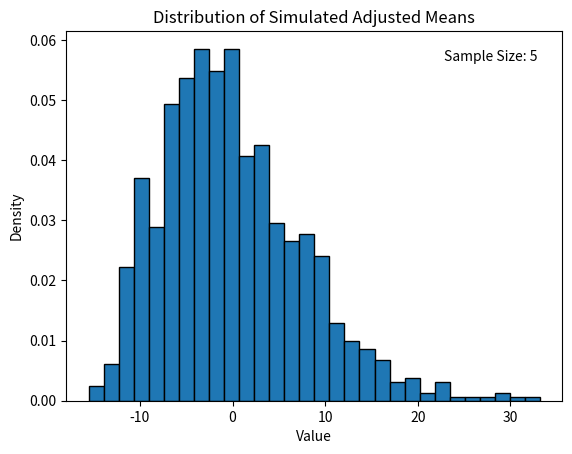

This figure's Python source: (Note: this script raises an exception after producing the figure.)
#! python3

"""
This file completes question 1 tasks of the coding test.

[redacted]
Time: 2024-10-25
"""


# ??#??#??#??#??#??#??#??#??#??#??#??#??#??#??#??#??#??#??#??#??#??#??#??#??#??
# ?? step 0. import necessary packages
# ??#??#??#??#??#??#??#??#??#??#??#??#??#??#??#??#??#??#??#??#??#??#??#??#??#??

# -?#-?#-?#-?#-?#-?#-?#-?#-?#-?#-?#-?#-?#-?#-?#-?#-?#-?#-?#-?#-?#-?#-?#-?#-?#-?
# -? s-0-1. working directory paths
# -?#-?#-?#-?#-?#-?#-?#-?#-?#-?#-?#-?#-?#-?#-?#-?#-?#-?#-?#-?#-?#-?#-?#-?#-?#-?
import sys
import os

wd_path = r"E:\\RA\\BoothTests"
results_path = os.path.join(wd_path, "results")
sys.path.append(wd_path)

# -?#-?#-?#-?#-?#-?#-?#-?#-?#-?#-?#-?#-?#-?#-?#-?#-?#-?#-?#-?#-?#-?#-?#-?#-?#-?
# -? s-0-2. Other necessary packages
# -?#-?#-?#-?#-?#-?#-?#-?#-?#-?#-?#-?#-?#-?#-?#-?#-?#-?#-?#-?#-?#-?#-?#-?#-?#-?
import numpy as np
import pandas as pd
import matplotlib.pyplot as plt
from scipy.optimize import minimize
from numpy.typing import NDArray

np.set_printoptions(threshold=1000, linewidth=150)
pd.set_option("mode.copy_on_write", True)


class ExpDistSimulation:
    """
    This class conducts exercises required in question 1.1 - question 1.4.
    """

    def __init__(
        self,
        lambda_value: float = 1 / 8,
        n_sample: int = 500,
        n_simulation: int = 1000,
    ):
        """
        Initialize an object instance with distributional and simulation pars.
        """
        self.n_sample = n_sample
        self.n_simulation = n_simulation
        self.lambda_value = lambda_value

    def __repr__(self) -> str:
        """
        Print the distributional and simulation parameters.
        """
        return (
            f"An exponential distribution simulation exercise with lambda = {self.lambda_value:.3f}, "
            f"sample size = {self.n_sample:.0f}, "
            f"and number of simulations = {self.n_simulation:.0f}.\n"
        )

    def gen_exp_sample(self, seed: int = 1234) -> NDArray:
        """
        This method generates a random draw from an exponential distribution.

        Parameters:
        self.lambda_value: the inverse of the expectation of the distribution
        self.n_sample: sample size
        seed: randomization seed

        Returns:
        sample: np.ndarray with shape (self.n_sample,)
        """
        scale_value = 1 / self.lambda_value
        rng = np.random.default_rng(seed=seed)
        sample = rng.exponential(scale=scale_value, size=self.n_sample)
        return sample

    def cal_sample_mean(self, array: NDArray) -> float:
        """
        This method calculates the sample mean from any sample array.

        Parameters:
        array: a np.ndarray with shape (self.n_sample,)
        """
        return array.mean()

    def adj_sample_mean(self, array: NDArray) -> float:
        """
        This method calculates the adjusted sample mean from any sample array
        drawn from an exponential distribution.

        Parameters:
        self.lambda_value: the inverse of the expectation of the distribution
        self.n_sample: sample size
        array: a np.ndarray with shape (self.n_sample,)
        """
        raw_sample_mean = self.cal_sample_mean(array)
        expectation = 1 / self.lambda_value
        res = np.sqrt(self.n_sample) * (raw_sample_mean - expectation)
        return res

    def simulation(self) -> NDArray:
        """
        This method conducts simulations. In particular, self.n_simulation
        random samples will be generated using the self.gen_exp_sample()
        method. Then all adjusted sample means calculated by the
        self.adj_sample_mean() method will stored in a np.ndarray.

        Parameters:
        self.lambda_value: the inverse of the expectation of the distribution
        self.n_sample: sample size
        self.n_simulation: number of simulations

        Returns:
        res: a np.ndarray with shape (self.n_simulation,)
        """
        res = np.zeros(shape=(self.n_simulation,))
        for i in range(self.n_simulation):
            sample = self.gen_exp_sample(seed=i)
            res_i = self.adj_sample_mean(array=sample)
            res[i] = res_i
        return res

    def simulation_plot(self, file_name, **kwargs):
        """
        This method plots the empirical distribution of the simulated adjusted
        sample mean (calculated using different self.n_sample), and saves the
        figure into a png file.
        """
        simulated_means = self.simulation()
        plt.hist(simulated_means, density=True, **kwargs)
        plt.title("Distribution of Simulated Adjusted Means")
        plt.xlabel("Value")
        plt.ylabel("Density")
        plt.text(
            0.95,
            0.95,
            f"Sample Size: {self.n_sample}",
            horizontalalignment="right",
            verticalalignment="top",
            transform=plt.gca().transAxes,
        )
        final_file_path = os.path.join(results_path, f"{file_name}.png")
        plt.savefig(final_file_path)
        plt.show()
        plt.close()


# ??#??#??#??#??#??#??#??#??#??#??#??#??#??#??#??#??#??#??#??#??#??#??#??#??#??
# ?? question 1.1.
# ??#??#??#??#??#??#??#??#??#??#??#??#??#??#??#??#??#??#??#??#??#??#??#??#??#??

ExpDistSimulation_5 = ExpDistSimulation(n_sample=5, lambda_value=0.125)
ExpDistSimulation_20 = ExpDistSimulation(n_sample=20, lambda_value=0.125)
ExpDistSimulation_50 = ExpDistSimulation(n_sample=50, lambda_value=0.125)
ExpDistSimulation_100 = ExpDistSimulation(n_sample=100, lambda_value=0.125)
ExpDistSimulation_500 = ExpDistSimulation(n_sample=500, lambda_value=0.125)

sample_5 = ExpDistSimulation_5.gen_exp_sample()
sample_5

sample_20 = ExpDistSimulation_20.gen_exp_sample()
sample_50 = ExpDistSimulation_50.gen_exp_sample()
sample_100 = ExpDistSimulation_100.gen_exp_sample()
sample_500 = ExpDistSimulation_500.gen_exp_sample()


# ??#??#??#??#??#??#??#??#??#??#??#??#??#??#??#??#??#??#??#??#??#??#??#??#??#??
# ?? question 1.2.
# ??#??#??#??#??#??#??#??#??#??#??#??#??#??#??#??#??#??#??#??#??#??#??#??#??#??

ExpDistSimulation_5.cal_sample_mean(sample_5)
ExpDistSimulation_20.cal_sample_mean(sample_20)
ExpDistSimulation_50.cal_sample_mean(sample_50)
ExpDistSimulation_100.cal_sample_mean(sample_100)
ExpDistSimulation_500.cal_sample_mean(sample_500)

# ??#??#??#??#??#??#??#??#??#??#??#??#??#??#??#??#??#??#??#??#??#??#??#??#??#??
# ?? question 1.3.
# ??#??#??#??#??#??#??#??#??#??#??#??#??#??#??#??#??#??#??#??#??#??#??#??#??#??

ExpDistSimulation_5.adj_sample_mean(sample_5)
ExpDistSimulation_20.adj_sample_mean(sample_20)
ExpDistSimulation_50.adj_sample_mean(sample_50)
ExpDistSimulation_100.adj_sample_mean(sample_100)
ExpDistSimulation_500.adj_sample_mean(sample_500)

# ??#??#??#??#??#??#??#??#??#??#??#??#??#??#??#??#??#??#??#??#??#??#??#??#??#??
# ?? question 1.4.
# ??#??#??#??#??#??#??#??#??#??#??#??#??#??#??#??#??#??#??#??#??#??#??#??#??#??

ExpDistSimulation_5.simulation_plot(
    bins=30,
    edgecolor="black",
    file_name="SimulatedAdjMeans_SampleSize5",
)

ExpDistSimulation_20.simulation_plot(
    bins=30,
    edgecolor="black",
    file_name="SimulatedAdjMeans_SampleSize20",
)

ExpDistSimulation_50.simulation_plot(
    bins=30,
    edgecolor="black",
    file_name="SimulatedAdjMeans_SampleSize50",
)

ExpDistSimulation_100.simulation_plot(
    bins=30,
    edgecolor="black",
    file_name="SimulatedAdjMeans_SampleSize100",
)

ExpDistSimulation_500.simulation_plot(
    bins=30,
    edgecolor="black",
    file_name="SimulatedAdjMeans_SampleSize500",
)


# ??#??#??#??#??#??#??#??#??#??#??#??#??#??#??#??#??#??#??#??#??#??#??#??#??#??
# ?? question 1.5.
# ??#??#??#??#??#??#??#??#??#??#??#??#??#??#??#??#??#??#??#??#??#??#??#??#??#??

sample_for_est = ExpDistSimulation(n_sample=5000).gen_exp_sample()


def obj_func(lambda_value: float, sample: NDArray) -> float:
    moment = 5000 * np.log(lambda_value) - lambda_value * np.sum(sample)
    obj = -moment
    return obj


bounds = [(1e-6, 100)]
initial_guess = 0.2
result = minimize(
    obj_func, x0=initial_guess, args=(sample_for_est,), bounds=bounds
)
print(
    f"The lambda value that maximizes the objective function is: {result.x[0]}."
)


# -?#-?#-?#-?#-?#-?#-?#-?#-?#-?#-?#-?#-?#-?#-?#-?#-?#-?#-?#-?#-?#-?#-?#-?#-?#-?
# -? question 1.5. constraints [0.5, 1]
# -?#-?#-?#-?#-?#-?#-?#-?#-?#-?#-?#-?#-?#-?#-?#-?#-?#-?#-?#-?#-?#-?#-?#-?#-?#-?

initial_guess = 0.6
bounds_1 = [(0.5, 1)]

result_b1 = minimize(
    obj_func, x0=initial_guess, args=(sample_for_est,), bounds=bounds_1
)
print(
    f"The lambda value that maximizes the objective function is: {result_b1.x}."
)

# -?#-?#-?#-?#-?#-?#-?#-?#-?#-?#-?#-?#-?#-?#-?#-?#-?#-?#-?#-?#-?#-?#-?#-?#-?#-?
# -? question 1.5. constraints [0.2, 1]
# -?#-?#-?#-?#-?#-?#-?#-?#-?#-?#-?#-?#-?#-?#-?#-?#-?#-?#-?#-?#-?#-?#-?#-?#-?#-?

bounds_2 = [(0.2, 1)]

result_b2 = minimize(
    obj_func, x0=initial_guess, args=(sample_for_est,), bounds=bounds_2
)
print(
    f"The lambda value that maximizes the objective function is: {result_b2.x}."
)

# -?#-?#-?#-?#-?#-?#-?#-?#-?#-?#-?#-?#-?#-?#-?#-?#-?#-?#-?#-?#-?#-?#-?#-?#-?#-?
# -? question 1.5. constraints [0.1, 1]
# -?#-?#-?#-?#-?#-?#-?#-?#-?#-?#-?#-?#-?#-?#-?#-?#-?#-?#-?#-?#-?#-?#-?#-?#-?#-?

bounds_3 = [(0.1, 1)]

result_b3 = minimize(
    obj_func, x0=initial_guess, args=(sample_for_est,), bounds=bounds_3
)
print(
    f"The lambda value that maximizes the objective function is: {result_b3.x}."
)

# ??#??#??#??#??#??#??#??#??#??#??#??#??#??#??#??#??#??#??#??#??#??#??#??#??#??
# ?? question 1.7.
# ??#??#??#??#??#??#??#??#??#??#??#??#??#??#??#??#??#??#??#??#??#??#??#??#??#??

bounds = [(1e-6, 100)]

initial_guess_array = np.linspace(1e-6, 100, 10000)
results = np.zeros(shape=(10000))

i = 0
for guess in initial_guess_array:
    result_guess = minimize(
        obj_func, x0=guess, args=(sample_for_est,), bounds=bounds
    )
    lambda_estimated = result_guess.x[0]
    # print(result_guess.x[0])
    results[i] = lambda_estimated
    i = i + 1

plt.plot(initial_guess_array, results)
mean_result = np.mean(results)
plt.ylim(mean_result - 0.01, mean_result + 0.01)
plt.xlabel("Initial value")
plt.ylabel("Results")

final_file_path = os.path.join(results_path, "initial_guess_plot.png")
plt.savefig(final_file_path)

plt.plot(initial_guess_array, results)
plt.xlabel("Initial value")
plt.ylabel("Results")
final_file_path = os.path.join(
    results_path, "initial_guess_plot_rescaling.png"
)
plt.savefig(final_file_path)
